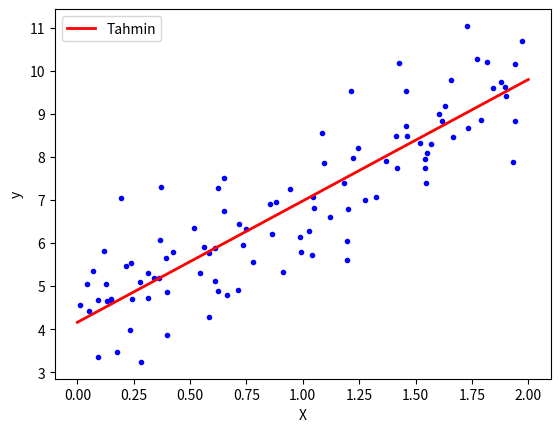

Reproduce this figure in Python.
import numpy as np
import matplotlib.pyplot as plt

# Veri seti oluştur
np.random.seed(42)
X = 2 * np.random.rand(100, 1)
y = 4 + 3 * X + np.random.randn(100, 1)

# Parametreler
learning_rate = 0.01
n_iterations = 1000
m = len(X)

# Model parametreleri
theta = np.random.randn(2, 1)
X_b = np.c_[np.ones((m, 1)), X]  # Bias eklenmiş X matrisi

# Gradient descent
for iteration in range(n_iterations):
    gradients = 2/m * X_b.T.dot(X_b.dot(theta) - y)
    theta = theta - learning_rate * gradients

# Eğitim sonrası theta değerleri
print("Eğitim sonrası theta değerleri:")
print(theta)

# Modeli test etmek için örnek bir giriş
X_new = np.array([[0], [2]])
X_new_b = np.c_[np.ones((2, 1)), X_new]  # Bias eklenmiş X matrisi
y_predict = X_new_b.dot(theta)

# Sonuçları görselleştir
plt.plot(X, y, "b.")
plt.plot(X_new, y_predict, "r-", linewidth=2, label="Tahmin")
plt.xlabel("X")
plt.ylabel("y")
plt.legend()
plt.show()
